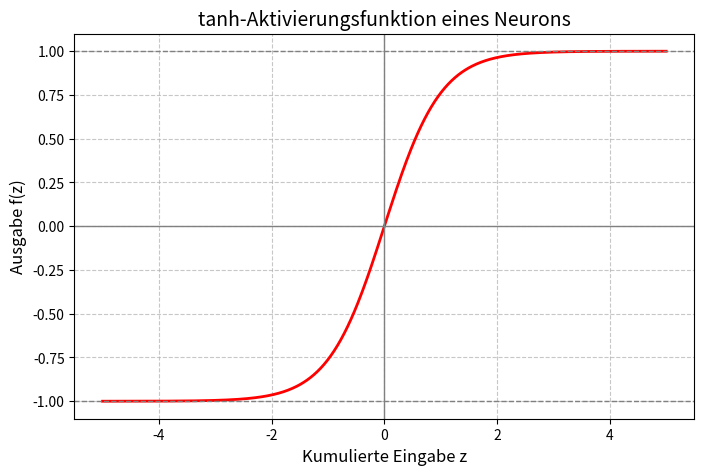

The matplotlib source for this figure:
import numpy as np
import matplotlib.pyplot as plt

# Wertebereich für die Eingabe (x)
x = np.linspace(-5, 5, 500)

# tanh-Aktivierungsfunktion
y = np.tanh(x)

# Diagramm erstellen
plt.figure(figsize=(8, 5))
plt.plot(x, y, label=r'$\tanh(x)$', color='red', linewidth=2)

# Hilfslinien und Achsenbeschriftungen
plt.axhline(0, color='gray', linewidth=1)
plt.axhline(1, color='gray', linestyle='--', linewidth=1)
plt.axhline(-1, color='gray', linestyle='--', linewidth=1)
plt.axvline(0, color='gray', linewidth=1)

# Beschriftungen und Titel
plt.title("tanh-Aktivierungsfunktion eines Neurons", fontsize=14)
plt.xlabel("Kumulierte Eingabe z", fontsize=12)
plt.ylabel("Ausgabe f(z)", fontsize=12)

# Legende und Gitter
#plt.legend()
plt.grid(True, linestyle='--', alpha=0.7)

# Diagramm anzeigen
plt.show()
